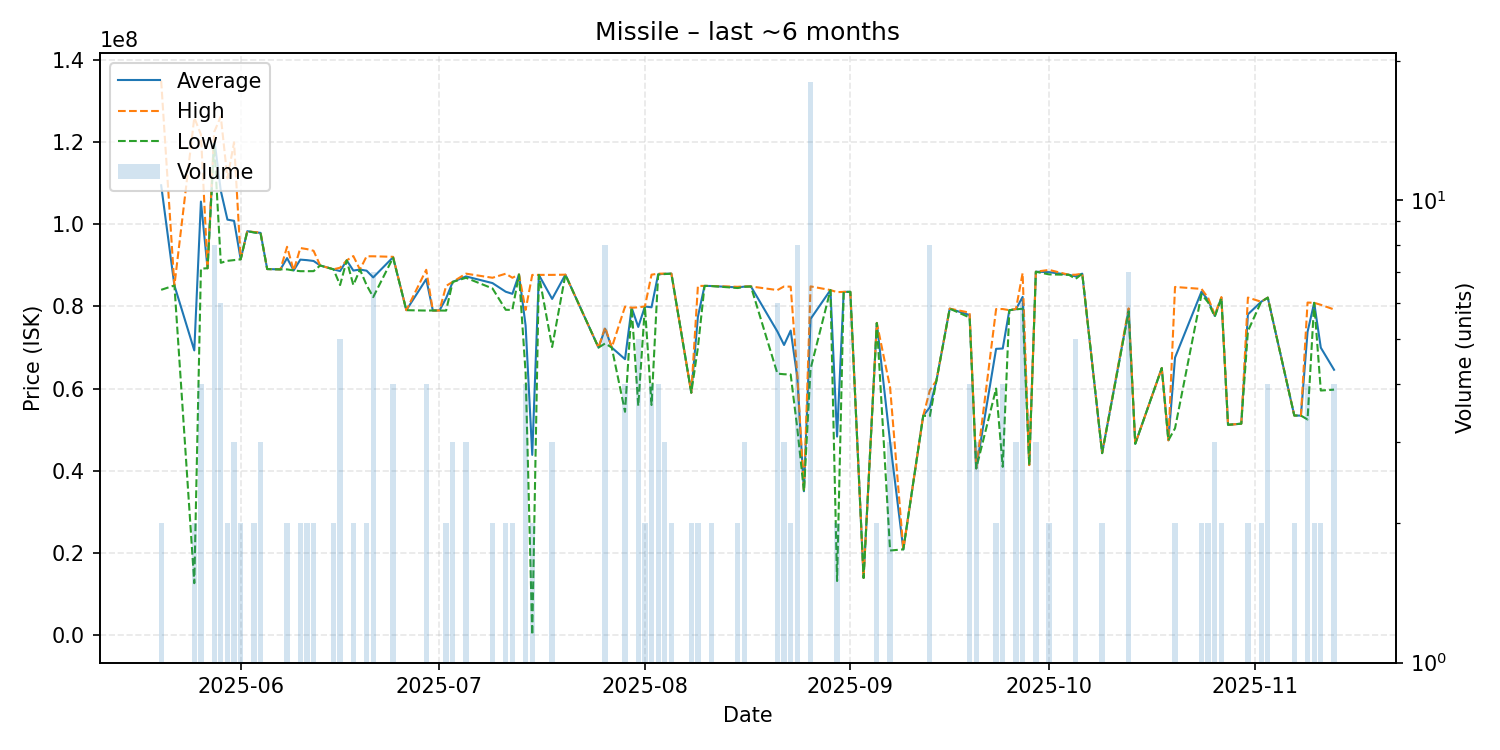

The table this chart was drawn from, first rows:
date, average, highest, lowest, order_count, volume
2025-05-20, 109530000, 135000000, 84060000, 2, 2
2025-05-22, 85120000, 85120000, 85120000, 1, 1
2025-05-25, 69300000, 126000000, 12600000, 2, 2
2025-05-26, 105557500, 121900000, 89215000, 4, 4
2025-05-27, 89320000, 89320000, 89320000, 1, 1
2025-05-28, 121000000, 122500000, 119500000, 8, 8
2025-05-29, 108181667, 126300000, 90640000, 6, 6
2025-05-30, 101160000, 111200000, 91120000, 2, 2
2025-05-31, 100866667, 120000000, 91300000, 3, 3
2025-06-01, 91510000, 91540000, 91480000, 2, 2
2025-06-02, 98340000, 98340000, 98340000, 1, 1
2025-06-03, 98085000, 98140000, 98030000, 2, 2
2025-06-04, 97930000, 98010000, 97770000, 3, 3
2025-06-05, 89120000, 89120000, 89120000, 1, 1
2025-06-07, 89040000, 89040000, 89040000, 1, 1
2025-06-08, 91790000, 94540000, 89040000, 2, 2
2025-06-09, 88780000, 88780000, 88780000, 1, 1
2025-06-10, 91420000, 94240000, 88600000, 2, 2
2025-06-11, 91290000, 93980000, 88600000, 2, 2
2025-06-12, 91090000, 93570000, 88610000, 2, 2
2025-06-13, 89990000, 89990000, 89990000, 1, 1
2025-06-15, 89060000, 89060000, 89060000, 2, 2
2025-06-16, 88622000, 89445000, 85220000, 5, 5
2025-06-17, 91230000, 91230000, 91230000, 1, 1
2025-06-18, 88755000, 92290000, 85220000, 2, 2
2025-06-19, 89000000, 89000000, 89000000, 1, 1
2025-06-20, 88725000, 92230000, 85220000, 2, 2
2025-06-21, 87087143, 92230000, 82290000, 4, 7
2025-06-24, 92000000, 92100000, 91900000, 4, 4
2025-06-26, 79100000, 79100000, 79100000, 1, 1
2025-06-29, 86660000, 88940000, 79010000, 4, 4
2025-06-30, 79030000, 79030000, 79030000, 1, 1
2025-07-01, 79020000, 79020000, 79020000, 1, 1
2025-07-02, 82005000, 85010000, 79000000, 2, 2
2025-07-03, 85993333, 86000000, 85990000, 3, 3
2025-07-05, 87326667, 88000000, 86990000, 3, 3
2025-07-09, 85700000, 87000000, 84400000, 2, 2
2025-07-11, 83595000, 87990000, 79200000, 2, 2
2025-07-12, 83085000, 87000000, 79170000, 2, 2
2025-07-13, 87790000, 87790000, 87790000, 1, 1
2025-07-14, 75332500, 79170000, 63820000, 4, 4
2025-07-15, 43850010, 87690000, 10020, 2, 2
2025-07-16, 87700000, 87700000, 87700000, 1, 1
2025-07-18, 81843333, 87700000, 70130000, 2, 3
2025-07-20, 87750000, 87750000, 87750000, 1, 1
2025-07-25, 70000000, 70000000, 70000000, 1, 1
2025-07-26, 74585000, 74950000, 70995000, 5, 8
2025-07-27, 70000000, 70000000, 70000000, 1, 1
2025-07-29, 67162500, 79970000, 54355000, 4, 4
2025-07-30, 79700000, 79700000, 79700000, 1, 1
2025-07-31, 75014000, 79795000, 55800000, 5, 5
2025-08-01, 80000000, 80000000, 80000000, 2, 2
2025-08-02, 79805000, 87750000, 56000000, 4, 4
2025-08-03, 87837500, 88000000, 87780000, 4, 4
2025-08-04, 87966667, 88000000, 87900000, 3, 3
2025-08-05, 88000000, 88000000, 88000000, 2, 2
2025-08-08, 59005000, 59010000, 59000000, 2, 2
2025-08-09, 77505000, 85010000, 70000000, 2, 2
2025-08-10, 85020000, 85020000, 85020000, 1, 1
2025-08-11, 84990000, 84990000, 84990000, 2, 2
... 56 more rows
